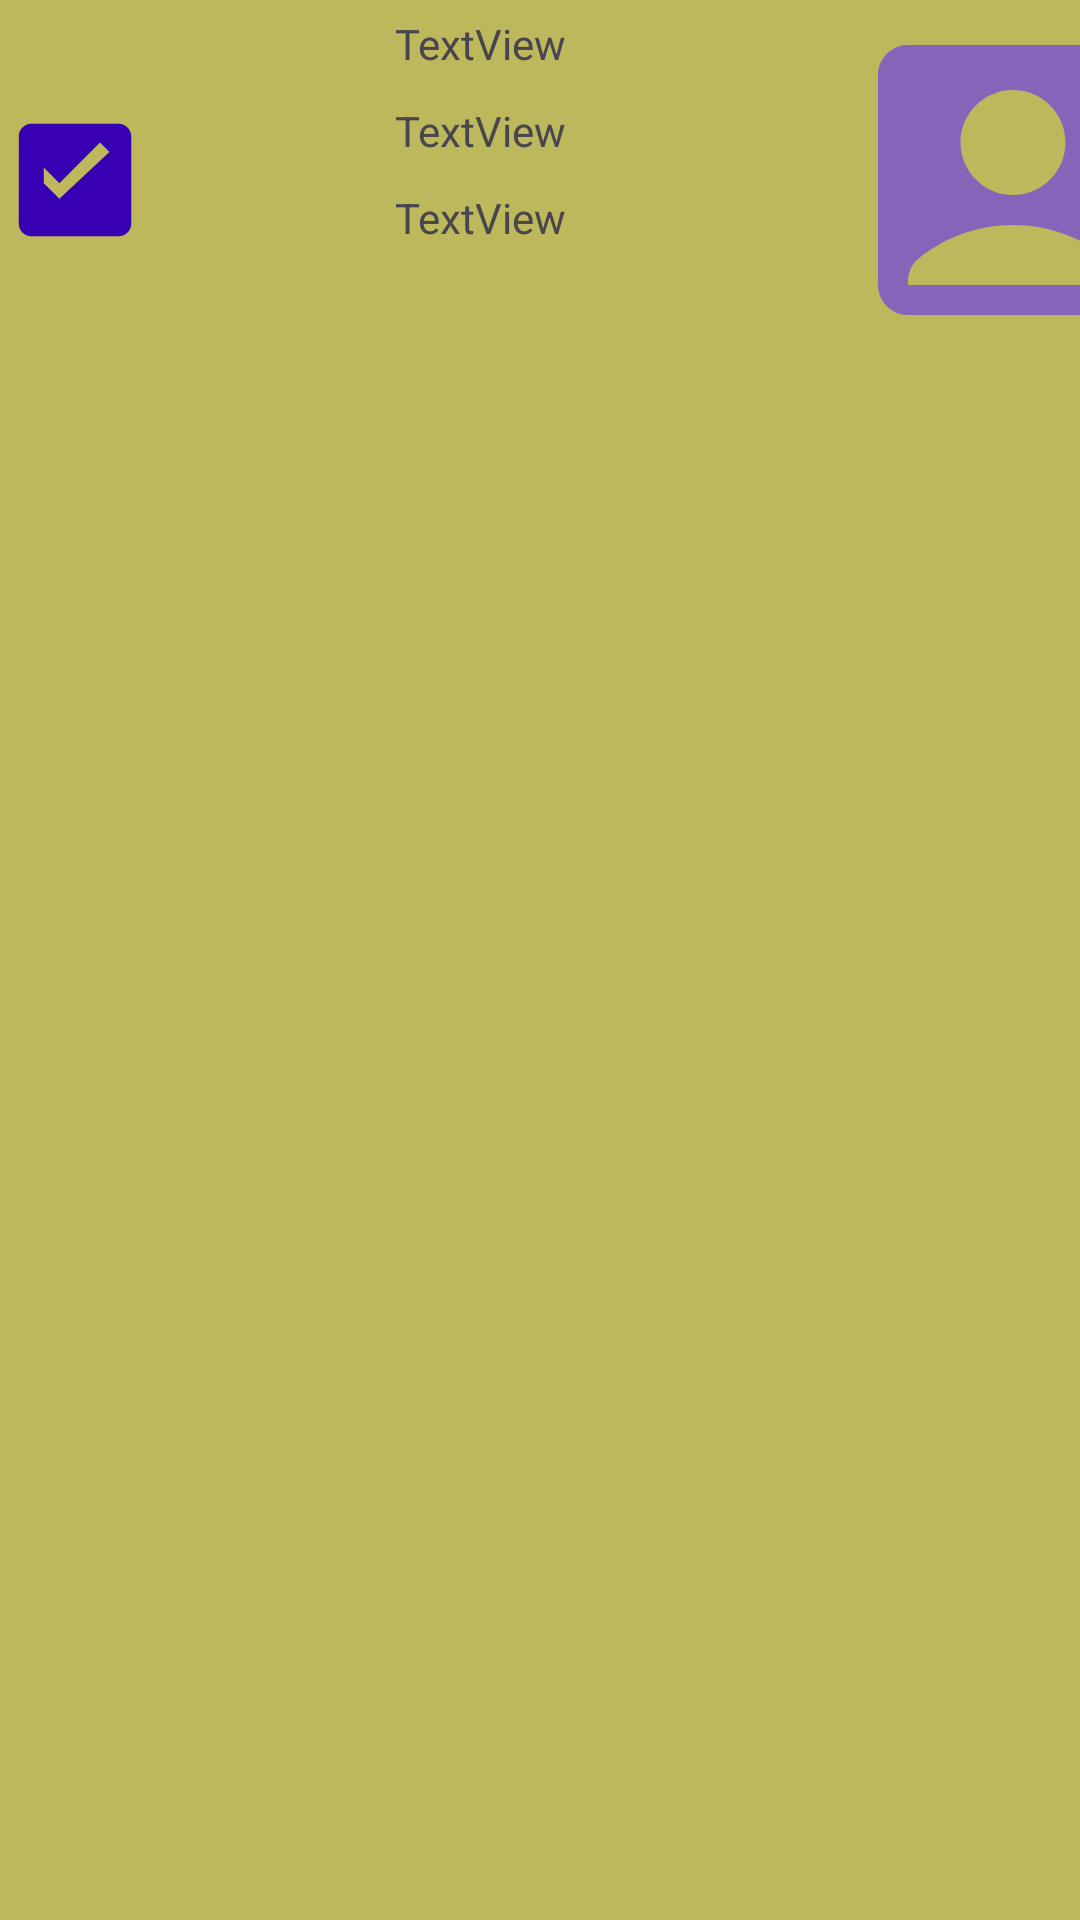

The Android layout XML behind this screen, and the referenced resources:
<!-- AndroidManifest.xml: application theme Theme.easyattend -->
<!-- res/layout/student_attendance_item.xml -->
<?xml version="1.0" encoding="utf-8"?>
<LinearLayout xmlns:android="http://schemas.android.com/apk/res/android"
    xmlns:app="http://schemas.android.com/apk/res-auto"
    android:id="@+id/linearLayoutStudentItem"
    android:layout_width="match_parent"
    android:layout_height="120dp"
    android:layout_margin="5dp"
    android:background="#BDB85C"
    android:orientation="horizontal">

    <LinearLayout
        android:layout_width="50dp"
        android:layout_height="120dp"
        android:gravity="center"
        android:orientation="vertical">

        <ImageView
            android:id="@+id/checkedImage"
            android:layout_width="match_parent"
            android:layout_height="50dp"
            app:srcCompat="@drawable/check_box_image" />
    </LinearLayout>

    <LinearLayout
        android:layout_width="220dp"
        android:layout_height="120dp"
        android:orientation="vertical">

        <TextView
            android:id="@+id/textViewStudentName_student_item"
            android:layout_width="match_parent"
            android:layout_height="wrap_content"
            android:layout_margin="5dp"
            android:gravity="center"
            android:text="TextView" />

        <TextView
            android:id="@+id/textViewStudentRollNumber"
            android:layout_width="match_parent"
            android:layout_height="wrap_content"
            android:layout_margin="5dp"
            android:gravity="center"
            android:text="TextView" />

        <TextView
            android:id="@+id/textViewStudentAttendanceStatus"
            android:layout_width="match_parent"
            android:layout_height="wrap_content"
            android:layout_margin="5dp"
            android:gravity="center"
            android:text="TextView" />
    </LinearLayout>

    <LinearLayout
        android:layout_width="135dp"
        android:layout_height="120dp"
        android:gravity="center"
        android:orientation="vertical">

        <ImageView
            android:id="@+id/StudentImage_student_item"
            android:layout_width="match_parent"
            android:layout_height="120dp"
            app:srcCompat="@drawable/signup_account_box" />
    </LinearLayout>
</LinearLayout>
<!-- resources referenced by this layout -->
<resources>
  <!-- drawable check_box_image (drawable) -->
  <vector xmlns:android="http://schemas.android.com/apk/res/android"
      android:width="24dp"
      android:height="24dp"
      android:viewportWidth="24.0"
      android:viewportHeight="24.0">
  
      <path
          android:fillColor="@color/design_default_color_primary_variant"
      android:pathData="M19,3H5c-1.1,0 -1.99,0.9 -1.99,2L3,19c0,1.1 0.89,2 1.99,2H19c1.1,0 2,-0.9 2,-2V5c0,-1.1 -0.9,-2 -2,-2zM7,10l2.5,2.5L16,6l1.5,1.5L9.5,15L7,12.5L7,10z"/>
  </vector>
  <!-- drawable signup_account_box (drawable) -->
  <vector android:height="24dp" android:tint="#8465BA"
      android:viewportHeight="24" android:viewportWidth="24"
      android:width="24dp" xmlns:android="http://schemas.android.com/apk/res/android">
      <path android:fillColor="@android:color/white" android:pathData="M19,3H5C3.9,3 3,3.9 3,5v14c0,1.1 0.9,2 2,2h14c1.1,0 2,-0.9 2,-2V5C21,3.9 20.1,3 19,3zM12,6c1.93,0 3.5,1.57 3.5,3.5c0,1.93 -1.57,3.5 -3.5,3.5s-3.5,-1.57 -3.5,-3.5C8.5,7.57 10.07,6 12,6zM19,19H5v-0.23c0,-0.62 0.28,-1.2 0.76,-1.58C7.47,15.82 9.64,15 12,15s4.53,0.82 6.24,2.19c0.48,0.38 0.76,0.97 0.76,1.58V19z"/>
  </vector>
  <style name="Theme.easyattend" parent="Base.Theme.Advnotesapp" />
  <style name="Base.Theme.Advnotesapp" parent="Theme.Material3.DayNight.NoActionBar">
          
          
      </style>
</resources>
